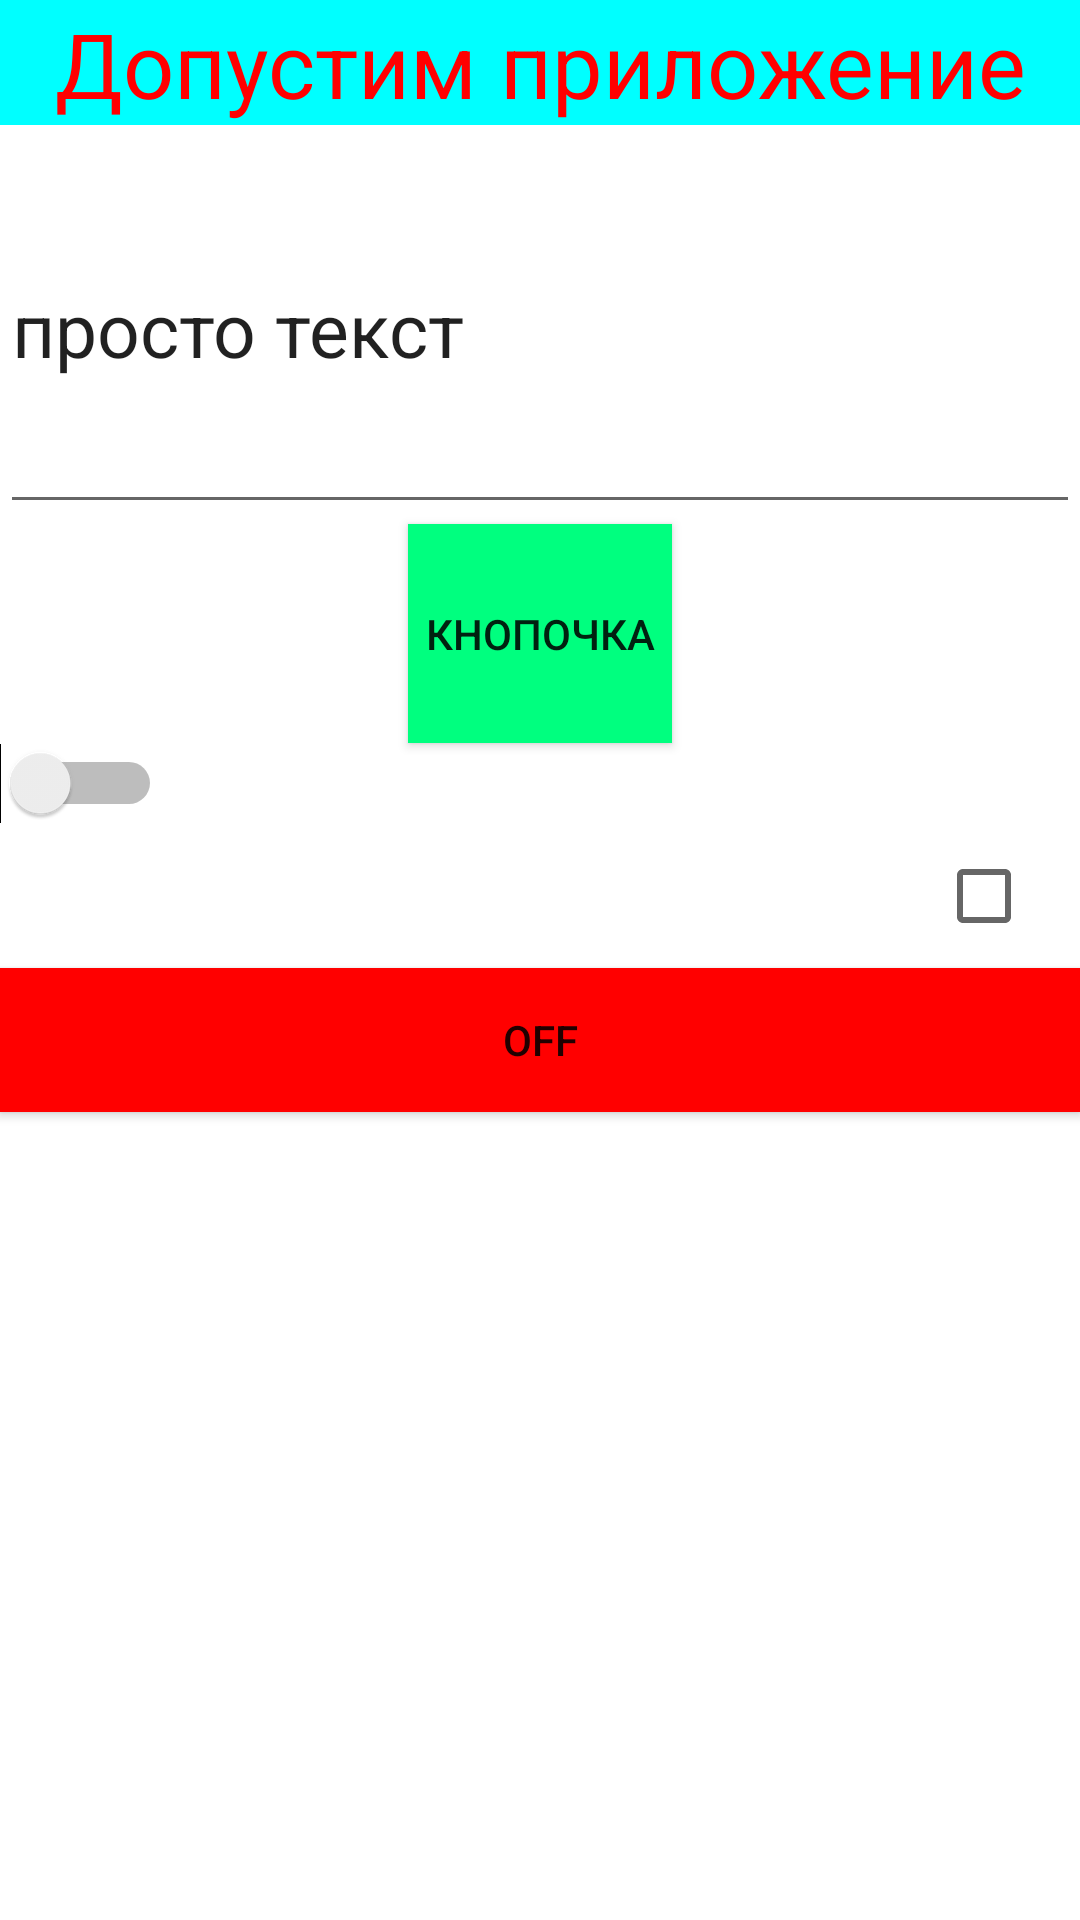

Write the Android layout XML for this screen, with the resource values it uses.
<!-- AndroidManifest.xml: application theme Theme.HWJA -->
<!-- res/layout/activity_main.xml -->
<?xml version="1.0" encoding="utf-8"?>
<LinearLayout
    xmlns:android="http://schemas.android.com/apk/res/android"
    xmlns:app="http://schemas.android.com/apk/res-auto"
    xmlns:tools="http://schemas.android.com/tools"
    android:layout_width="match_parent"
    android:layout_height="match_parent"
    android:orientation="vertical"
    tools:context=".MainActivity">

    <TextView
        android:id="@+id/my_text_view"
        android:layout_width="match_parent"
        android:layout_height="wrap_content"
        android:background="#00FFFF"
        android:gravity="center"
        android:text="Допустим приложение"
        android:textSize="30dp"
        android:textColor="#FF0000"
        android:fontFamily="cursive"/>

    <EditText
        android:layout_width="match_parent"
        android:layout_height="133dp"
        android:text="просто текст"
        android:textSize="25dp" />

    <Button
        android:id="@+id/my_button"
        android:layout_width="wrap_content"
        android:layout_height="73dp"
        android:layout_gravity="center"
        android:background="#00FF7F"
        android:text="Кнопочка" />

    <Switch
        android:layout_width="wrap_content"
        android:layout_height="wrap_content"
        />

    <CheckBox
        android:layout_width="wrap_content"
        android:layout_height="wrap_content"
        android:layout_gravity="right" />

    <ToggleButton
        android:layout_width="match_parent"
        android:layout_height="wrap_content"
        android:background="#FF0000"/>


</LinearLayout>
<!-- resources referenced by this layout -->
<resources>
  <style name="Theme.HWJA" parent="Theme.MaterialComponents.DayNight.DarkActionBar">
          
          <item name="colorPrimary">@color/purple_500</item>
          <item name="colorPrimaryVariant">@color/purple_700</item>
          <item name="colorOnPrimary">@color/white</item>
          
          <item name="colorSecondary">@color/teal_200</item>
          <item name="colorSecondaryVariant">@color/teal_700</item>
          <item name="colorOnSecondary">@color/black</item>
          
          <item name="android:statusBarColor" tools:targetApi="l">?attr/colorPrimaryVariant</item>
          
      </style>
  <!-- not gathered from this repository: default colours our renderer supplied (Android Studio template values) -->
  <color name="purple_500">#FF6200EE</color>
  <color name="purple_700">#FF3700B3</color>
  <color name="teal_200">#FF03DAC5</color>
  <color name="teal_700">#FF018786</color>
  <color name="black">#FF000000</color>
  <color name="white">#FFFFFFFF</color>
</resources>
